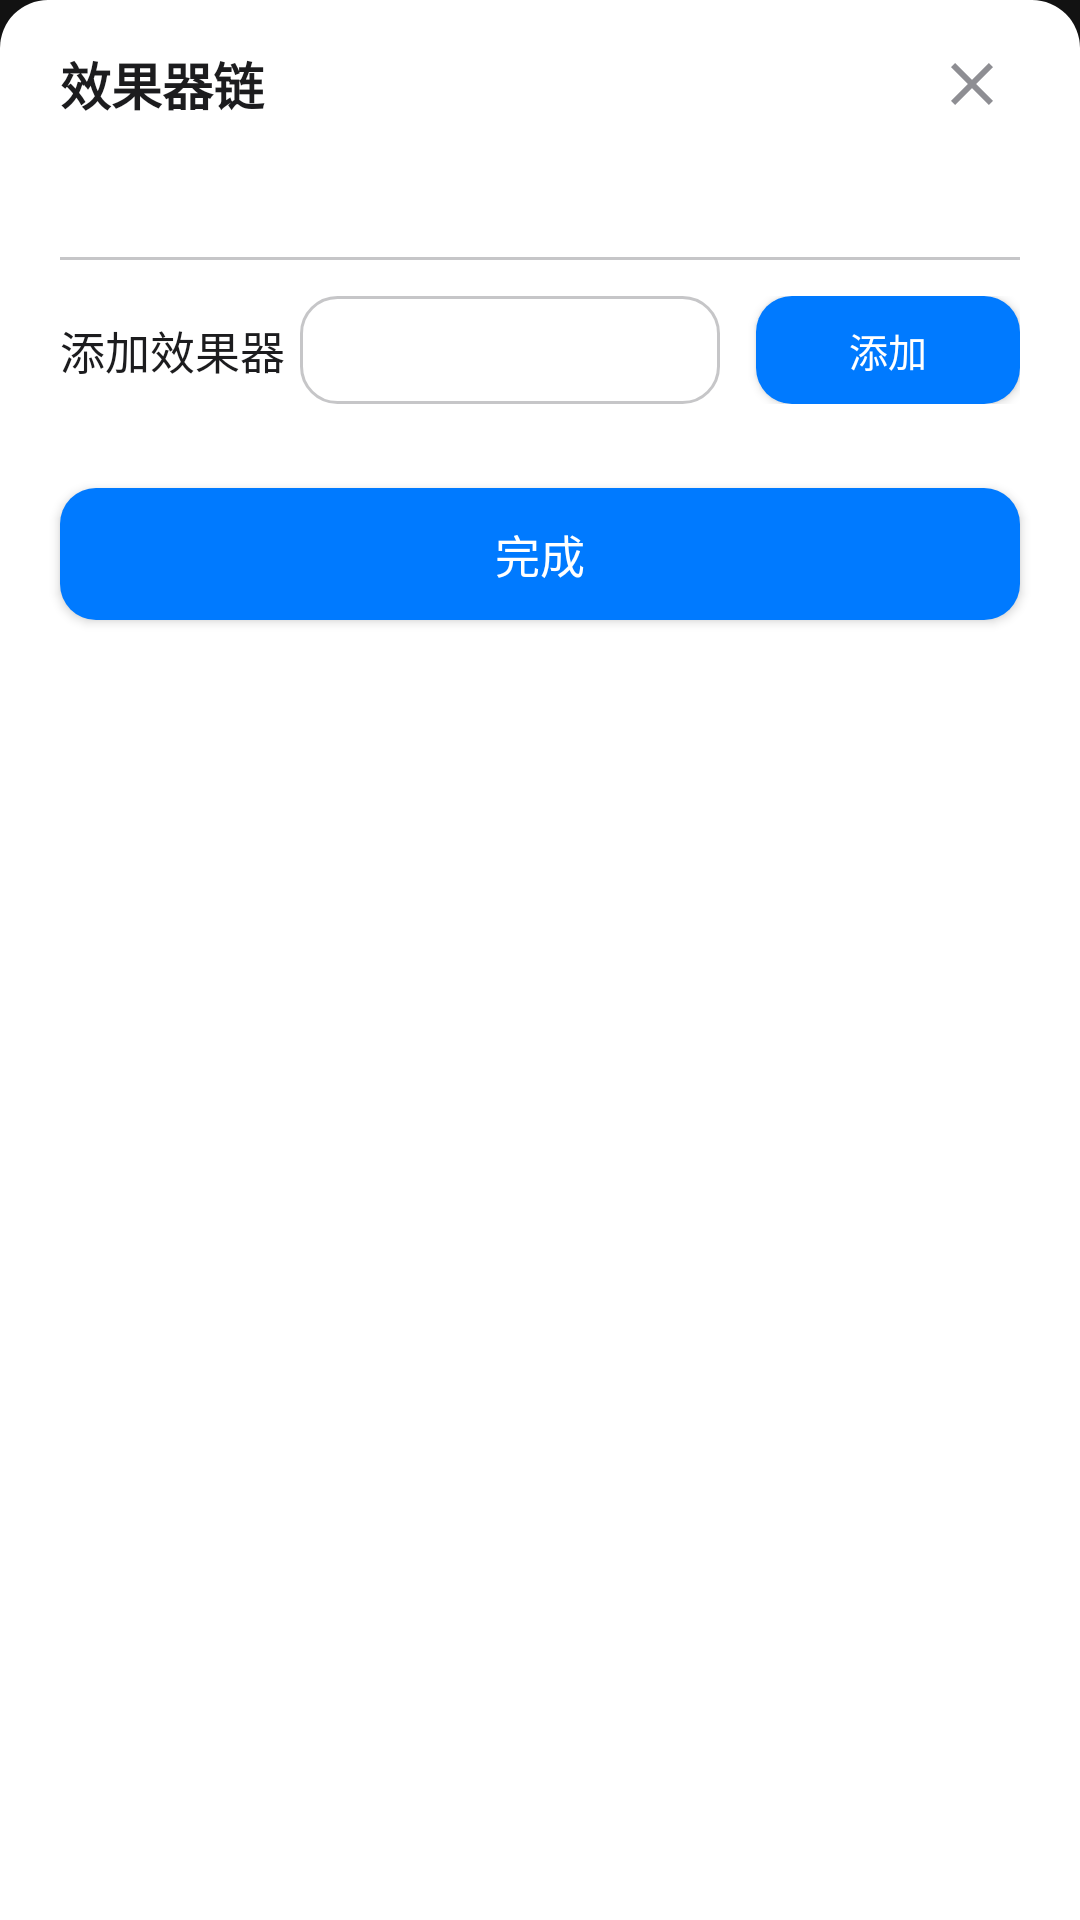

The Android layout XML behind this screen, and the referenced resources:
<!-- AndroidManifest.xml: application theme Theme.MusicAI -->
<!-- res/layout/bottom_sheet_effect_chain.xml -->
<?xml version="1.0" encoding="utf-8"?>
<LinearLayout xmlns:android="http://schemas.android.com/apk/res/android"
    android:layout_width="match_parent"
    android:layout_height="wrap_content"
    android:orientation="vertical"
    android:background="@drawable/apple_bottom_sheet_bg"
    android:paddingTop="12dp"
    android:paddingBottom="24dp">

    <LinearLayout
        android:layout_width="match_parent"
        android:layout_height="wrap_content"
        android:orientation="horizontal"
        android:gravity="center_vertical"
        android:paddingHorizontal="20dp"
        android:layout_marginBottom="8dp">

        <TextView
            android:id="@+id/tv_title"
            android:layout_width="0dp"
            android:layout_height="wrap_content"
            android:layout_weight="1"
            android:text="效果器链"
            android:textSize="17sp"
            android:textColor="@color/apple_text"
            android:textStyle="bold"/>

        <ImageButton
            android:id="@+id/btn_close"
            android:layout_width="32dp"
            android:layout_height="32dp"
            android:background="?attr/selectableItemBackgroundBorderless"
            android:src="@drawable/ic_close"
            android:contentDescription="关闭"
            android:padding="4dp"/>

    </LinearLayout>

    <TextView
        android:id="@+id/tv_track_name"
        android:layout_width="match_parent"
        android:layout_height="wrap_content"
        android:textSize="13sp"
        android:textColor="@color/apple_text_secondary"
        android:paddingHorizontal="20dp"
        android:layout_marginBottom="16dp"/>

    <View
        android:layout_width="match_parent"
        android:layout_height="1dp"
        android:background="@color/apple_separator"
        android:layout_marginHorizontal="20dp"/>

    <LinearLayout
        android:layout_width="match_parent"
        android:layout_height="wrap_content"
        android:orientation="horizontal"
        android:gravity="center_vertical"
        android:paddingHorizontal="20dp"
        android:paddingVertical="12dp">

        <TextView
            android:layout_width="0dp"
            android:layout_height="wrap_content"
            android:layout_weight="1"
            android:text="添加效果器"
            android:textSize="15sp"
            android:textColor="@color/apple_text"/>

        <Spinner
            android:id="@+id/sp_effect_type"
            android:layout_width="140dp"
            android:layout_height="36dp"
            android:minHeight="36dp"
            android:background="@drawable/spinner_bg"
            android:paddingStart="12dp"
            android:paddingEnd="12dp"/>

        <Button
            android:id="@+id/btn_add_effect"
            android:layout_width="wrap_content"
            android:layout_height="36dp"
            android:minHeight="36dp"
            android:text="添加"
            android:textSize="13sp"
            android:textColor="@color/apple_white"
            android:background="@drawable/apple_button_primary_bg"
            android:layout_marginStart="12dp"
            android:paddingHorizontal="16dp"/>

    </LinearLayout>

    <TextView
        android:id="@+id/tv_empty_effects"
        android:layout_width="match_parent"
        android:layout_height="wrap_content"
        android:text="暂无效果器\n点击上方添加按钮添加效果器"
        android:textSize="14sp"
        android:textColor="@color/apple_text_tertiary"
        android:gravity="center"
        android:paddingVertical="40dp"
        android:visibility="gone"/>

    <androidx.recyclerview.widget.RecyclerView
        android:id="@+id/rv_effects"
        android:layout_width="match_parent"
        android:layout_height="wrap_content"
        android:maxHeight="350dp"
        android:paddingHorizontal="12dp"
        android:clipToPadding="false"
        android:scrollbars="vertical"/>

    <Button
        android:id="@+id/btn_done"
        android:layout_width="match_parent"
        android:layout_height="44dp"
        android:minHeight="44dp"
        android:layout_marginHorizontal="20dp"
        android:layout_marginTop="16dp"
        android:text="完成"
        android:textSize="15sp"
        android:textColor="@color/apple_white"
        android:background="@drawable/apple_button_primary_bg"/>

</LinearLayout>
<!-- resources referenced by this layout -->
<resources>
  <color name="apple_separator">@color/light_separator</color>
  <color name="apple_text">@color/light_text_primary</color>
  <color name="apple_text_secondary">@color/light_text_secondary</color>
  <color name="apple_text_tertiary">@color/light_text_tertiary</color>
  <color name="apple_white">#FFFFFF</color>
  <!-- drawable apple_bottom_sheet_bg (drawable) -->
  <?xml version="1.0" encoding="utf-8"?>
  <shape xmlns:android="http://schemas.android.com/apk/res/android"
      android:shape="rectangle">
      <solid android:color="@color/apple_card_bg"/>
      <corners
          android:topLeftRadius="16dp"
          android:topRightRadius="16dp"/>
  </shape>
  <!-- drawable apple_button_primary_bg (drawable) -->
  <?xml version="1.0" encoding="utf-8"?>
  <selector xmlns:android="http://schemas.android.com/apk/res/android">
      <item android:state_pressed="true">
          <shape android:shape="rectangle">
              <solid android:color="@color/apple_accent_pressed" />
              <corners android:radius="12dp" />
          </shape>
      </item>
      <item>
          <shape android:shape="rectangle">
              <solid android:color="@color/apple_accent" />
              <corners android:radius="12dp" />
          </shape>
      </item>
  </selector>
  <!-- drawable ic_close (drawable) -->
  <?xml version="1.0" encoding="utf-8"?>
  <vector xmlns:android="http://schemas.android.com/apk/res/android"
      android:width="24dp"
      android:height="24dp"
      android:viewportWidth="24"
      android:viewportHeight="24">
      <path
          android:fillColor="#8E8E93"
          android:pathData="M19,6.41L17.59,5 12,10.59 6.41,5 5,6.41 10.59,12 5,17.59 6.41,19 12,13.41 17.59,19 19,17.59 13.41,12z"/>
  </vector>
  <!-- drawable spinner_bg (drawable) -->
  <?xml version="1.0" encoding="utf-8"?>
  <shape xmlns:android="http://schemas.android.com/apk/res/android" android:shape="rectangle">
      <solid android:color="@color/apple_card_bg" />
      <corners android:radius="12dp" />
      <stroke android:width="1dp" android:color="@color/apple_separator" />
  </shape>
  <style name="Theme.MusicAI" parent="Theme.AppCompat.DayNight.NoActionBar">
          <item name="colorPrimary">@color/apple_accent</item>
          <item name="colorPrimaryDark">@color/apple_accent</item>
          <item name="colorAccent">@color/apple_accent</item>
          <item name="android:textColorPrimary">@color/apple_text</item>
          <item name="android:textColorSecondary">@color/apple_text_secondary</item>
          <item name="android:windowBackground">@color/apple_light_bg</item>
          <item name="android:statusBarColor">@color/apple_light_bg</item>
          <item name="android:navigationBarColor">@color/apple_light_bg</item>
          <item name="android:windowLightStatusBar">true</item>
          <item name="android:windowTranslucentStatus">false</item>
          <item name="android:windowTranslucentNavigation">false</item>
          <item name="android:scrollbarThumbVertical">@android:color/transparent</item>
          <item name="android:scrollbarThumbHorizontal">@android:color/transparent</item>
          <item name="android:scrollbarSize">0dp</item>
      </style>
  <color name="light_separator">#C6C6C8</color>
  <color name="light_text_primary">#1C1C1E</color>
  <color name="light_text_secondary">#3C3C43</color>
  <color name="light_text_tertiary">#8E8E93</color>
  <color name="apple_card_bg">@color/light_surface</color>
  <color name="apple_accent_pressed">#0056B3</color>
  <color name="apple_accent">@color/light_accent</color>
  <color name="apple_light_bg">@color/light_background</color>
  <color name="light_surface">#FFFFFF</color>
  <color name="light_accent">#007AFF</color>
  <color name="light_background">#F2F2F7</color>
</resources>
